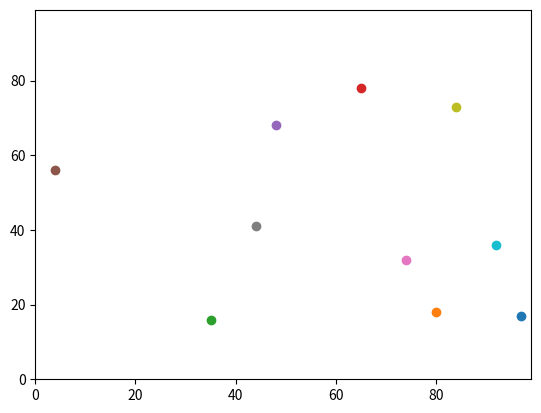

This figure's Python source:
# -*- coding: utf-8 -*-
"""
Created on Sat Mar 26 15:53:40 2022

[redacted]
"""

import random
import operator
import matplotlib.pyplot

num_of_agents = 10
num_of_iterations = 100

agents = []


# Set up a set of coordinates of each agent
for i in range(num_of_agents):
    agents.append([random.randint(0,99),random.randint(0,99)])

# Agents coordinates before moving randomly
print("Agents' coordinates before moving =", agents)

# Moving all agents coordinates as many times as the number of iterations
for j in range(num_of_iterations):
    for i in range(num_of_agents):
        
        if random.random() < 0.5:
            agents[i][0] = (agents[i][0] + 1) % 100
        else:
            agents[i][0] = (agents[i][0] - 1) % 100
        
        if random.random() < 0.5:
            agents[i][1] = (agents[i][1] + 1) % 100
        else:
            agents[i][1] = (agents[i][1] - 1) % 100
        
# Agents coordinates after moving randomly
print("Agents' coordinates after moving =",agents)

'''

distance = (((agents[0][0] - agents[1][0])**2) + ((agents[0][1] - agents[1][1])**2))**0.5
print(distance)

'''

# Ploting all agents into a XY chart
matplotlib.pyplot.ylim(0, 99)
matplotlib.pyplot.xlim(0, 99)
for i in range(num_of_agents):
    matplotlib.pyplot.scatter(agents[i][1],agents[i][0])
matplotlib.pyplot.show()

